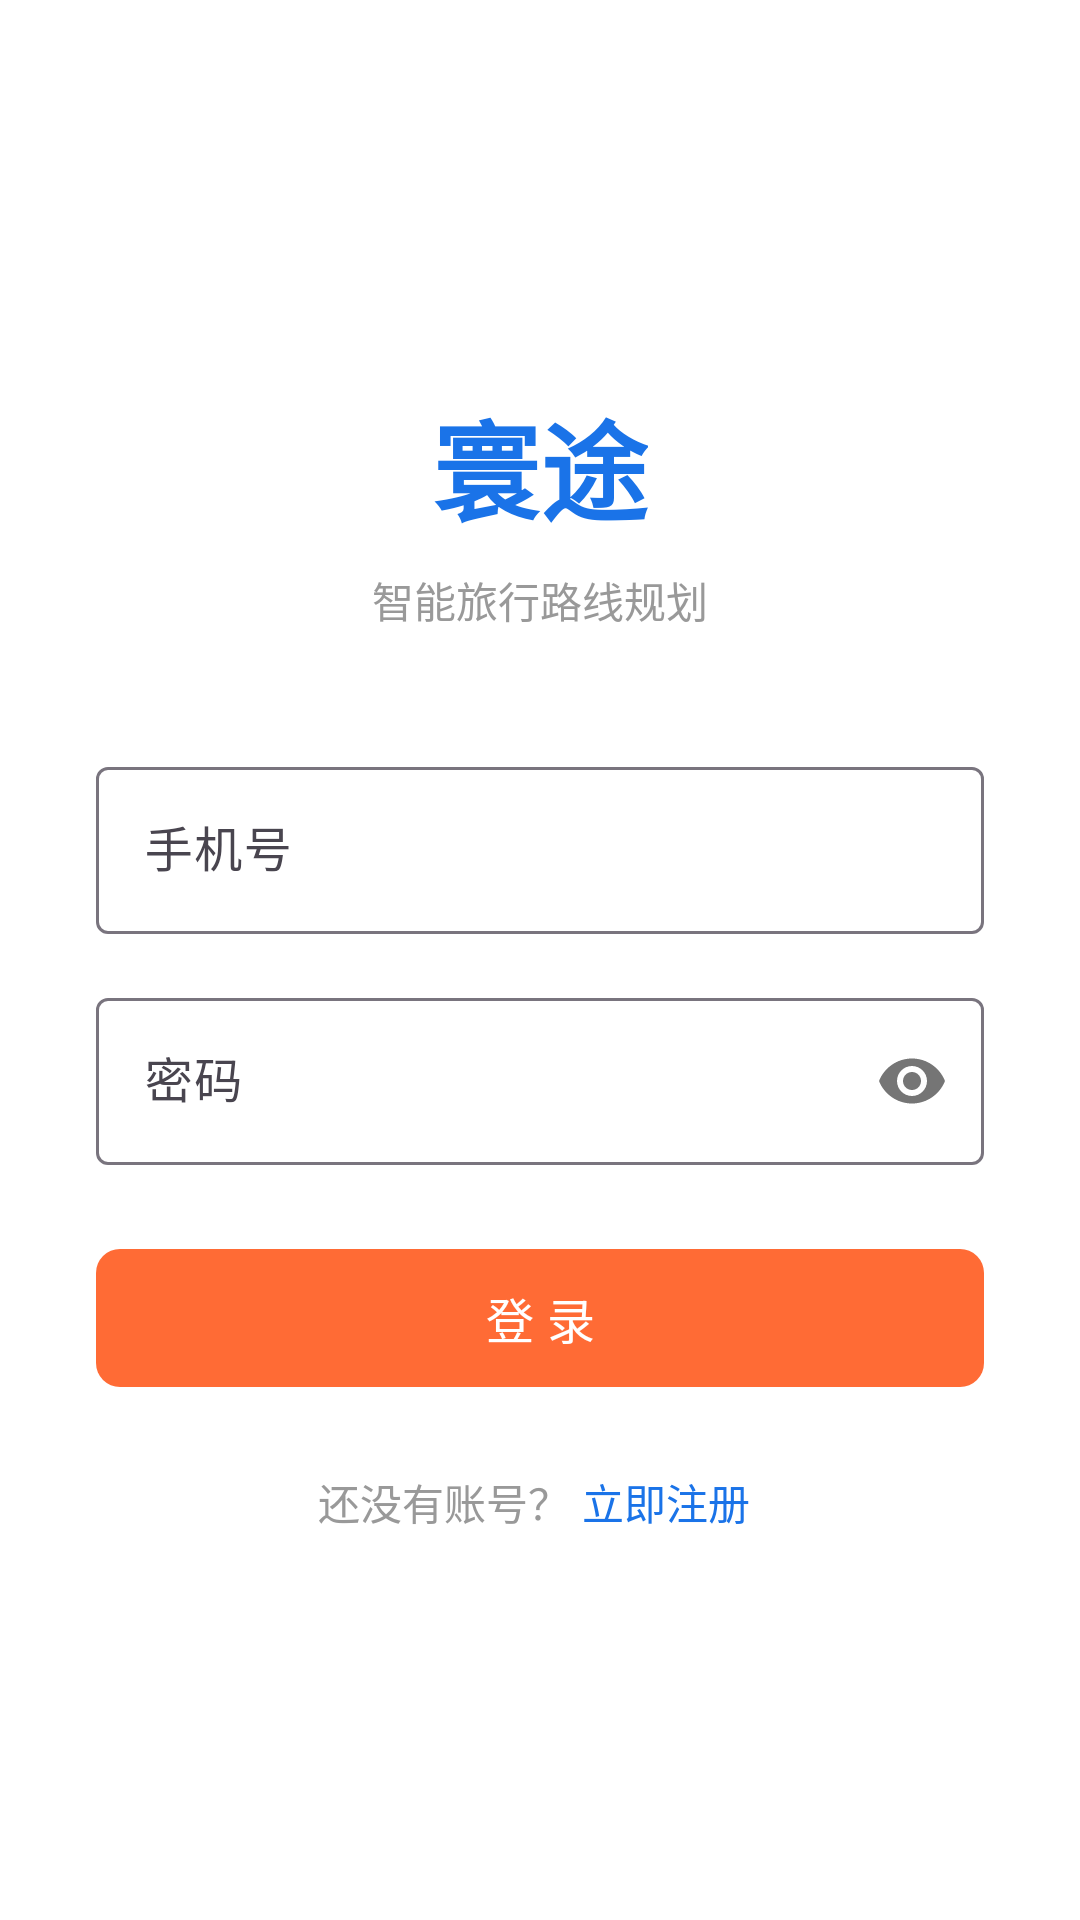

Here is an Android app screen rendered from its layout file. Give the layout XML and the strings, colors and styles it references.
<!-- AndroidManifest.xml: activity theme Theme.HuantuApp -->
<!-- res/layout/activity_login.xml -->
<?xml version="1.0" encoding="utf-8"?>
<LinearLayout xmlns:android="http://schemas.android.com/apk/res/android"
    xmlns:app="http://schemas.android.com/apk/res-auto"
    android:layout_width="match_parent"
    android:layout_height="match_parent"
    android:gravity="center"
    android:orientation="vertical"
    android:padding="32dp"
    android:background="#FFFFFF">

    
    <TextView
        android:layout_width="wrap_content"
        android:layout_height="wrap_content"
        android:text="寰途"
        android:textSize="36sp"
        android:textColor="#1A73E8"
        android:textStyle="bold"
        android:layout_marginBottom="8dp" />

    <TextView
        android:layout_width="wrap_content"
        android:layout_height="wrap_content"
        android:text="智能旅行路线规划"
        android:textSize="14sp"
        android:textColor="#999999"
        android:layout_marginBottom="40dp" />

    
    <com.google.android.material.textfield.TextInputLayout
        android:id="@+id/til_phone"
        android:layout_width="match_parent"
        android:layout_height="wrap_content"
        android:layout_marginBottom="16dp"
        style="@style/Widget.Material3.TextInputLayout.OutlinedBox">

        <com.google.android.material.textfield.TextInputEditText
            android:id="@+id/et_phone"
            android:layout_width="match_parent"
            android:layout_height="wrap_content"
            android:hint="手机号"
            android:inputType="phone"
            android:maxLength="11" />
    </com.google.android.material.textfield.TextInputLayout>

    
    <com.google.android.material.textfield.TextInputLayout
        android:id="@+id/til_password"
        android:layout_width="match_parent"
        android:layout_height="wrap_content"
        android:layout_marginBottom="24dp"
        app:passwordToggleEnabled="true"
        style="@style/Widget.Material3.TextInputLayout.OutlinedBox">

        <com.google.android.material.textfield.TextInputEditText
            android:id="@+id/et_password"
            android:layout_width="match_parent"
            android:layout_height="wrap_content"
            android:hint="密码"
            android:inputType="textPassword"
            android:maxLength="20" />
    </com.google.android.material.textfield.TextInputLayout>

    
    <com.google.android.material.button.MaterialButton
        android:id="@+id/btn_login"
        android:layout_width="match_parent"
        android:layout_height="54dp"
        android:text="登 录"
        android:textSize="16sp"
        app:cornerRadius="8dp" />

    
    <LinearLayout
        android:layout_width="wrap_content"
        android:layout_height="wrap_content"
        android:layout_marginTop="24dp"
        android:orientation="horizontal">

        <TextView
            android:layout_width="wrap_content"
            android:layout_height="wrap_content"
            android:text="还没有账号？"
            android:textSize="14sp"
            android:textColor="#999999" />

        <TextView
            android:id="@+id/tv_go_register"
            android:layout_width="wrap_content"
            android:layout_height="wrap_content"
            android:text="立即注册"
            android:textSize="14sp"
            android:textColor="#1A73E8"
            android:paddingStart="4dp"
            android:paddingEnd="4dp"
            android:clickable="true"
            android:focusable="true" />
    </LinearLayout>

    
    <ProgressBar
        android:id="@+id/progress_bar"
        android:layout_width="wrap_content"
        android:layout_height="wrap_content"
        android:layout_marginTop="16dp"
        android:visibility="gone" />

</LinearLayout>
<!-- resources referenced by this layout -->
<resources>
  <style name="Theme.HuantuApp" parent="Base.Theme.HuantuApp" />
  <style name="Base.Theme.HuantuApp" parent="Theme.Material3.DayNight.NoActionBar">
          <item name="colorPrimary">@color/primary</item>
          <item name="colorOnPrimary">@color/text_on_primary</item>
          <item name="colorSecondary">@color/secondary</item>
          <item name="colorOnSecondary">@color/text_on_primary</item>
      </style>
  <color name="primary">#FF6B35</color>
  <color name="text_on_primary">#FFFFFF</color>
  <color name="secondary">#0891B2</color>
</resources>
